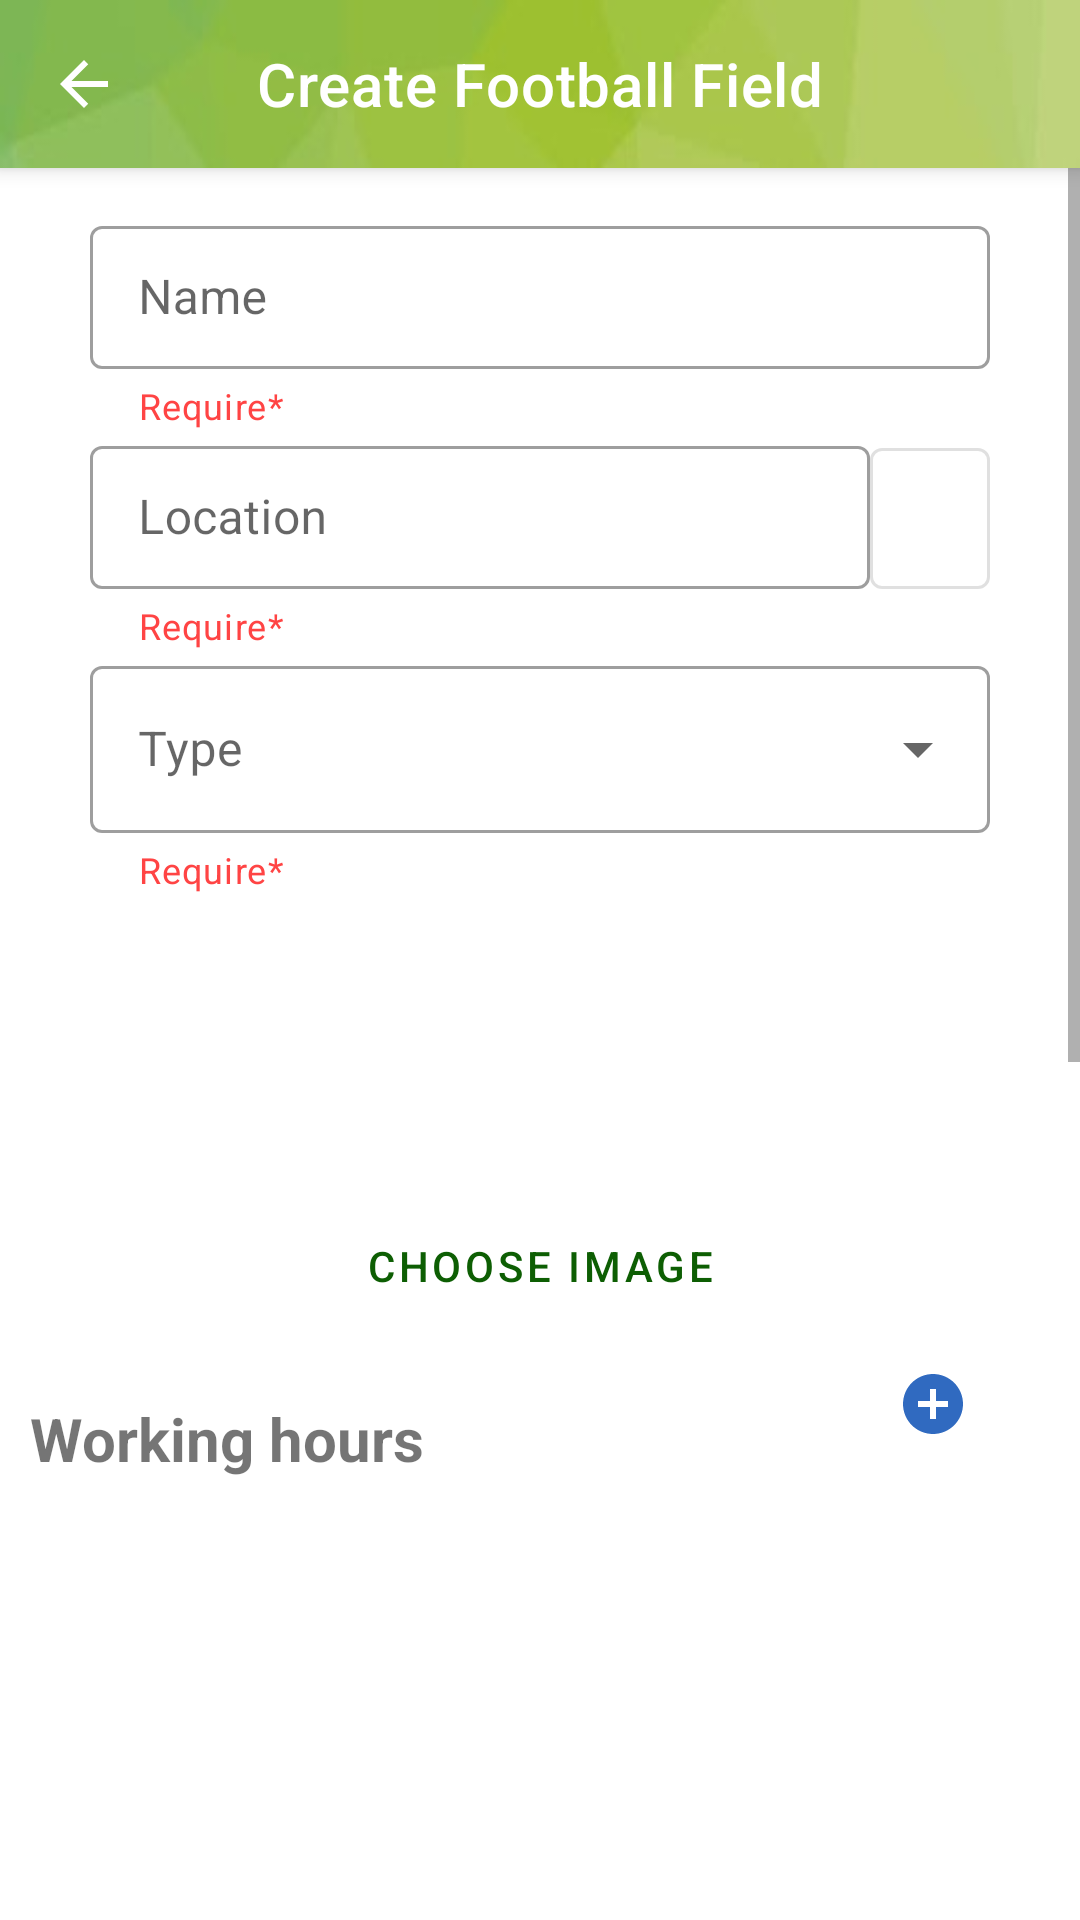

Reconstruct the res/layout file that produces this screen, plus the resources it refers to.
<!-- AndroidManifest.xml: application theme Theme.Football_Field_Booking -->
<!-- res/layout/activity_create_football_field.xml -->
<?xml version="1.0" encoding="utf-8"?>
<LinearLayout xmlns:android="http://schemas.android.com/apk/res/android"
    xmlns:app="http://schemas.android.com/apk/res-auto"
    xmlns:tools="http://schemas.android.com/tools"
    android:layout_width="match_parent"
    android:layout_height="match_parent"
    android:orientation="vertical"
    tools:context=".CreateFootballFieldActivity">

    <androidx.coordinatorlayout.widget.CoordinatorLayout
        android:layout_width="match_parent"
        android:layout_height="match_parent">

        <com.google.android.material.appbar.AppBarLayout
            android:id="@+id/appBarLayout"
            android:layout_width="match_parent"
            android:layout_height="wrap_content"
            app:layout_constraintTop_toTopOf="parent">

            <com.google.android.material.appbar.MaterialToolbar
                android:id="@+id/topAppBar"
                style="@style/Widget.MaterialComponents.Toolbar.Primary"
                android:layout_width="match_parent"
                android:layout_height="wrap_content"
                android:background="@drawable/green"
                app:layout_scrollFlags="scroll|enterAlways|snap"
                app:liftOnScroll="true"
                app:navigationIcon="@drawable/ic_baseline_arrow_back_24"
                app:title="Create Football Field"
                app:titleCentered="true"/>
        </com.google.android.material.appbar.AppBarLayout>

        <ScrollView
            android:layout_width="match_parent"
            android:layout_height="match_parent"
            android:layout_marginBottom="50dp"
            >
            <LinearLayout
                android:layout_width="match_parent"
                android:layout_height="match_parent"
                android:layout_marginTop="55dp"
                android:layout_marginBottom="0dp"
                android:orientation="vertical">

                <LinearLayout
                    android:layout_width="match_parent"
                    android:layout_height="wrap_content"
                    android:orientation="vertical">

                    <LinearLayout
                        android:layout_width="match_parent"
                        android:layout_height="wrap_content"
                        android:layout_marginBottom="50dp"
                        android:orientation="vertical">

                        <com.google.android.material.textfield.TextInputLayout
                            android:id="@+id/tlFootballFieldName"
                            style="@style/Widget.MaterialComponents.TextInputLayout.OutlinedBox.Dense"
                            android:layout_width="match_parent"
                            android:layout_height="wrap_content"
                            android:layout_marginStart="30dp"
                            android:layout_marginTop="15dp"
                            android:layout_marginEnd="30dp"
                            android:hint="Name"
                            app:helperText="Require*"
                            app:helperTextTextColor="@android:color/holo_red_light">

                            <com.google.android.material.textfield.TextInputEditText
                                android:layout_width="match_parent"
                                android:layout_height="wrap_content" />
                        </com.google.android.material.textfield.TextInputLayout>


                        <LinearLayout
                            android:layout_width="match_parent"
                            android:layout_height="wrap_content"
                            android:layout_marginStart="30dp"
                            android:layout_marginEnd="30dp"
                            android:orientation="horizontal">

                            <com.google.android.material.textfield.TextInputLayout
                                android:id="@+id/tlLocation"
                                style="@style/Widget.MaterialComponents.TextInputLayout.OutlinedBox.Dense"
                                android:layout_width="0dp"
                                android:layout_height="wrap_content"
                                android:layout_weight="1"
                                android:hint="Location"
                                app:helperText="Require*"
                                app:helperTextTextColor="@android:color/holo_red_light">

                                <com.google.android.material.textfield.TextInputEditText
                                    android:layout_width="match_parent"
                                    android:layout_height="wrap_content" />
                            </com.google.android.material.textfield.TextInputLayout>

                            <com.google.android.material.button.MaterialButton
                                android:id="@+id/btnLocation"
                                style="@style/Widget.MaterialComponents.Button.OutlinedButton"
                                android:layout_width="40dp"
                                android:layout_height="59dp"
                                android:layout_gravity="right"
                                app:icon="@drawable/outline_location_on_24"
                                app:iconGravity="textStart"
                                app:iconSize="20dp"
                                tools:ignore="SpeakableTextPresentCheck" />
                        </LinearLayout>

                        <com.google.android.material.textfield.TextInputLayout
                            android:id="@+id/tlType"
                            style="@style/Widget.MaterialComponents.TextInputLayout.OutlinedBox.ExposedDropdownMenu"
                            android:layout_width="match_parent"
                            android:layout_height="wrap_content"
                            android:layout_marginStart="30dp"
                            android:layout_marginEnd="30dp"
                            android:hint="Type"
                            app:helperText="Require*"
                            app:helperTextTextColor="@android:color/holo_red_light">

                            <AutoCompleteTextView
                                android:id="@+id/auComTxtType"
                                android:layout_width="match_parent"
                                android:layout_height="wrap_content"
                                android:inputType="none" />
                        </com.google.android.material.textfield.TextInputLayout>

                        <ImageView
                            android:id="@+id/img_photo"
                            android:layout_width="200dp"
                            android:layout_height="100dp"
                            android:layout_gravity="center"
                            android:scaleType="fitCenter"
                            android:src="@drawable/img_not_available" />

                        <Button
                            android:id="@+id/btnChooseImage"
                            style="@style/Widget.MaterialComponents.Button.OutlinedButton"
                            android:layout_width="wrap_content"
                            android:layout_height="wrap_content"
                            android:layout_gravity="center"
                            android:text="Choose image" />

                        <RelativeLayout
                            android:layout_width="match_parent"
                            android:layout_height="wrap_content">

                            <TextView
                                android:id="@+id/tlWorkingHours"
                                android:layout_width="wrap_content"
                                android:layout_height="wrap_content"
                                android:layout_marginStart="10dp"
                                android:layout_marginTop="20dp"
                                android:text="Working hours"
                                android:textSize="20dp"
                                android:textStyle="bold" />

                            <ImageButton
                                android:id="@+id/imgBtnAdd"
                                android:layout_width="wrap_content"
                                android:layout_height="wrap_content"
                                android:layout_alignParentRight="true"
                                android:layout_marginRight="25dp"
                                android:backgroundTint="@android:color/background_light"
                                android:contentDescription="Add"
                                android:src="@drawable/ic_baseline_add_circle_24" />
                        </RelativeLayout>

                        <ListView
                            android:id="@+id/lvTimePickerWorking"
                            android:layout_width="match_parent"
                            android:layout_height="400dp"
                            android:nestedScrollingEnabled="true"
                            android:layout_margin="20dp"
                            />
                    </LinearLayout>
                </LinearLayout>
            </LinearLayout>
        </ScrollView>


        <Button
            android:id="@+id/btnCreateNewField"
            style="@style/ButtonLoginRegister"
            android:layout_width="match_parent"
            android:layout_height="wrap_content"
            android:layout_gravity="bottom"
            android:layout_marginStart="20dp"
            android:layout_marginEnd="20dp"
            android:backgroundTint="#9DC030"
            android:onClick="clickToCreate"
            android:padding="10dp"
            android:text="Create" />
    </androidx.coordinatorlayout.widget.CoordinatorLayout>

</LinearLayout>
<!-- resources referenced by this layout -->
<resources>
  <!-- drawable green: jpg bitmap (drawable, 2008 bytes) -->
  <!-- drawable ic_baseline_add_circle_24 (drawable) -->
  <vector android:height="24dp" android:tint="#306AC0"
      android:viewportHeight="24" android:viewportWidth="24"
      android:width="24dp" xmlns:android="http://schemas.android.com/apk/res/android">
      <path android:fillColor="@android:color/white" android:pathData="M12,2C6.48,2 2,6.48 2,12s4.48,10 10,10 10,-4.48 10,-10S17.52,2 12,2zM17,13h-4v4h-2v-4L7,13v-2h4L11,7h2v4h4v2z"/>
  </vector>
  <!-- drawable ic_baseline_arrow_back_24 (drawable) -->
  <vector xmlns:android="http://schemas.android.com/apk/res/android"
      android:width="24dp"
      android:height="24dp"
      android:viewportWidth="24.0"
      android:viewportHeight="24.0">
      <path
          android:pathData="M20,11H7.83l5.59,-5.59L12,4l-8,8 8,8 1.41,-1.41L7.83,13H20v-2z"
          android:fillColor="#FFFFFF"/>
  </vector>
  <style name="ButtonLoginRegister" parent="Widget.MaterialComponents.Button">
          <item name="cornerRadius">40dp</item>
          <item name="android:textAllCaps">false</item>
      </style>
  <style name="Theme.Football_Field_Booking" parent="Theme.MaterialComponents.DayNight.NoActionBar">
          
          <item name="colorPrimary">#0D5E03</item>
          <item name="colorPrimaryVariant">#0D5E03</item>
          <item name="colorOnPrimary">@color/white</item>
          
          <item name="colorSecondary">@color/teal_200</item>
          <item name="colorSecondaryVariant">@color/teal_700</item>
          <item name="colorOnSecondary">@color/black</item>
          
          <item name="android:statusBarColor" tools:targetApi="l">?attr/colorPrimaryVariant</item>
          
      </style>
  <color name="white">#FFFFFFFF</color>
  <color name="teal_200">#FF03DAC5</color>
  <color name="teal_700">#FF018786</color>
  <color name="black">#FF000000</color>
</resources>
